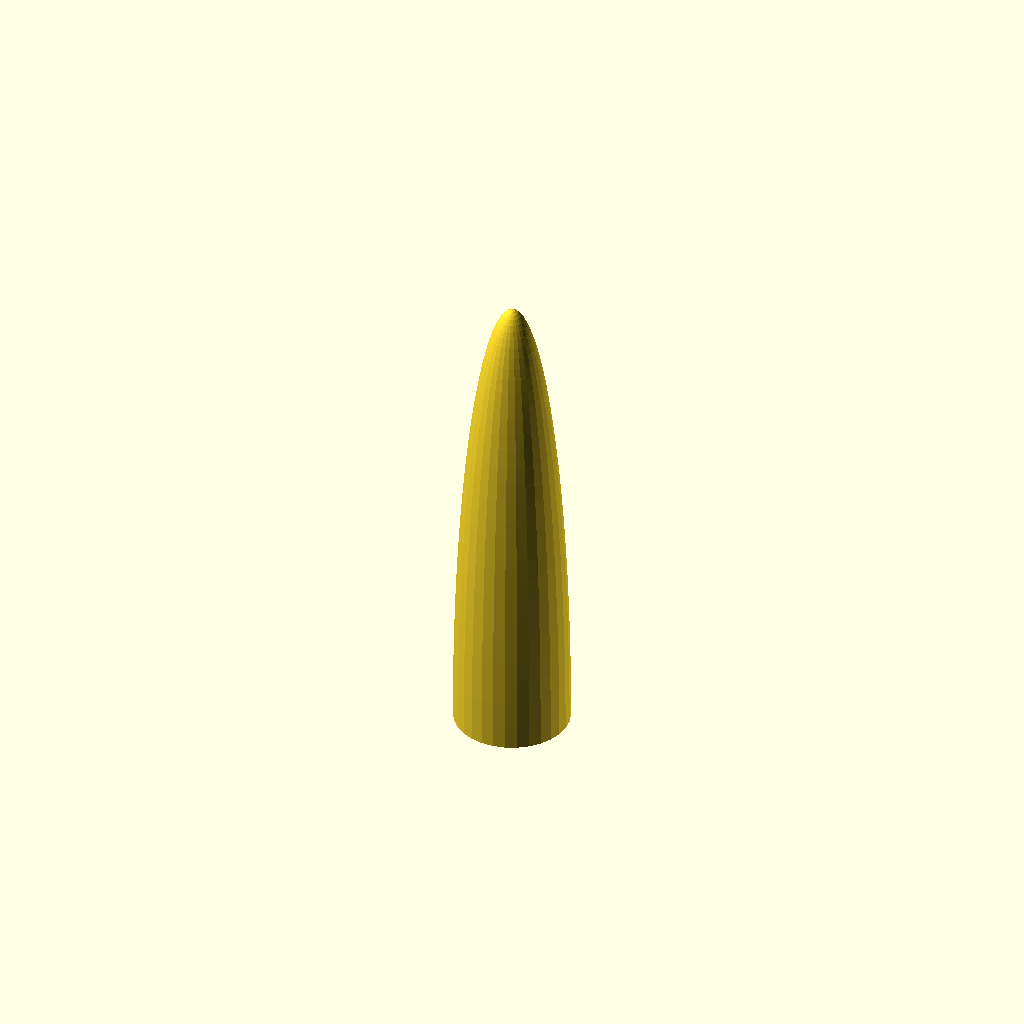
Cell 1: rendered with the file's own defaults.
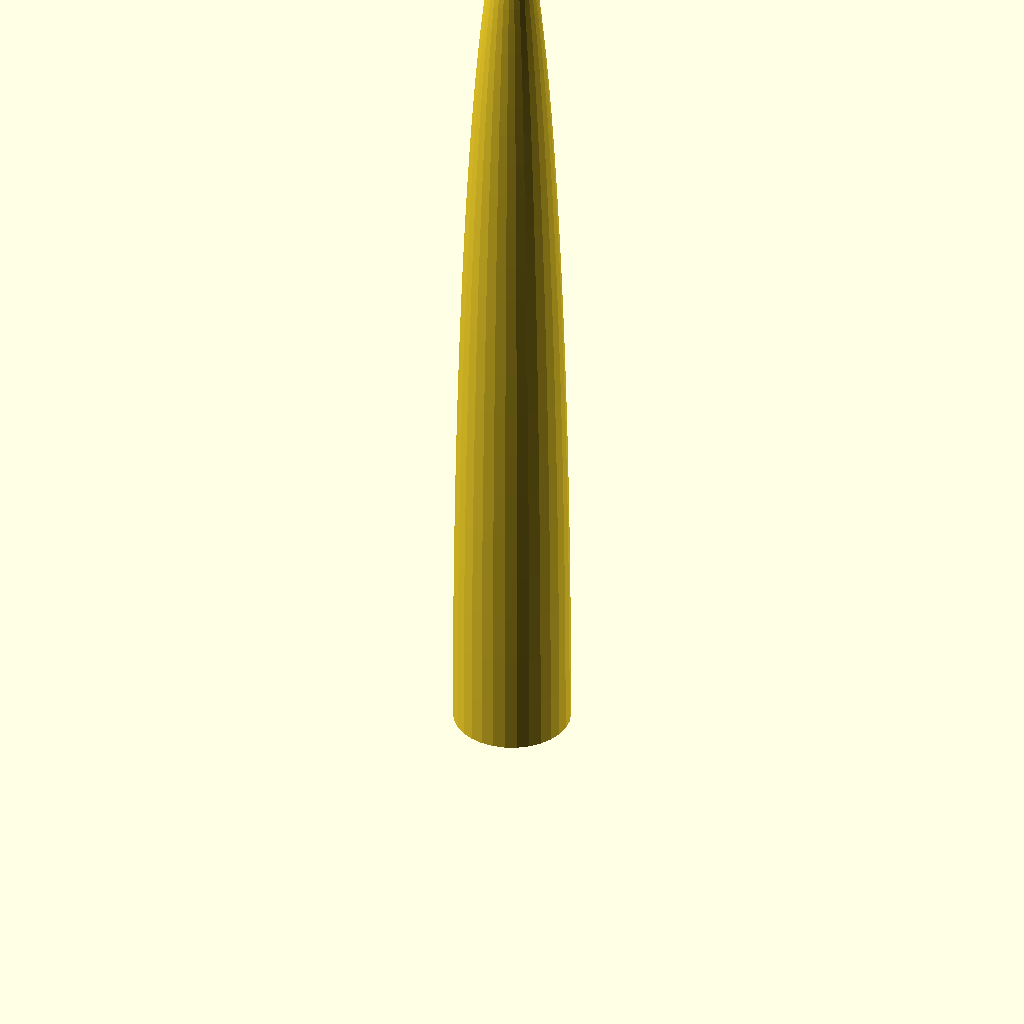
Cell 2 — L set to 200, the other parameters unchanged.
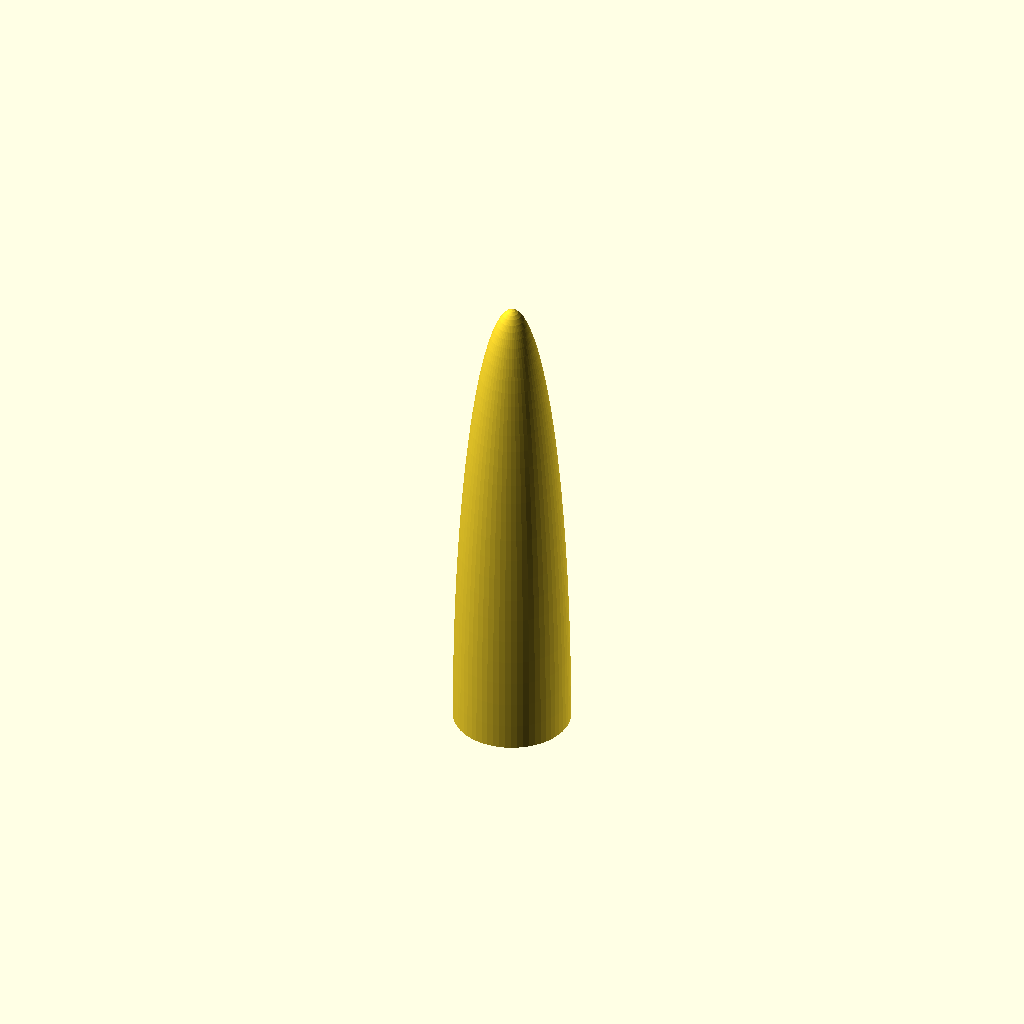
Cell 3: the same model with fnAround = 60.
All cells are drawn from one camera (rotation 55°, 0°, 25°, orthographic, colour scheme Cornfield), so only the parameter changes between them.
OpenSCAD source file noisecone_src/noisecone eliptical.scad:
/****************************************************************
* Elliptical nose cone (optimized version)
*
* y = R * sqrt(1 - x^2 / L^2)                  (x measured from the base)
*
* Optimization: the profile is a 2D polygon revolved by ONE
* rotate_extrude, instead of a union of stacked cylinders.
* The ellipse is sampled with its parametric angle
* (r = R*cos(t), z = L*sin(t)), which puts more points near the blunt
* tip, where the curve turns fastest, and fewer along the flat sides.
*
* Orientation: base at Z = 0, tip at Z = L (the original file had the
* tip at Z = 0, unlike the other nose cone files).
*****************************************************************/

/* ---------- parameters ---------- */
L = 100;               // nose cone length (mm)
R = 24/2;              // base radius (mm)

/* ---------- quality settings ---------- */
profileSegments = 30;  // segments along the profile
fnAround        = 30;  // segments around the axis

/* Do not modify anything after that unless you know what you are doing */

// Profile points [radius, z], from the base (z = 0) to the tip (z = L)
function noseProfilePoints() =
    [for (i = [0:profileSegments]) let(t = 90 * i / profileSegments)
        (i == profileSegments) ? [0, L] : [R * cos(t), L * sin(t)]];

// 2D half-section, closed along the axis
module noseProfile() {
    polygon(concat([[0, 0]], noseProfilePoints()));
}

module ogive() {
    rotate_extrude($fn = fnAround) noseProfile();
}

ogive();
Parameter table extracted from the source (name, type, default, range or options):
L: number, default 100
profileSegments: number, default 30
fnAround: number, default 30
